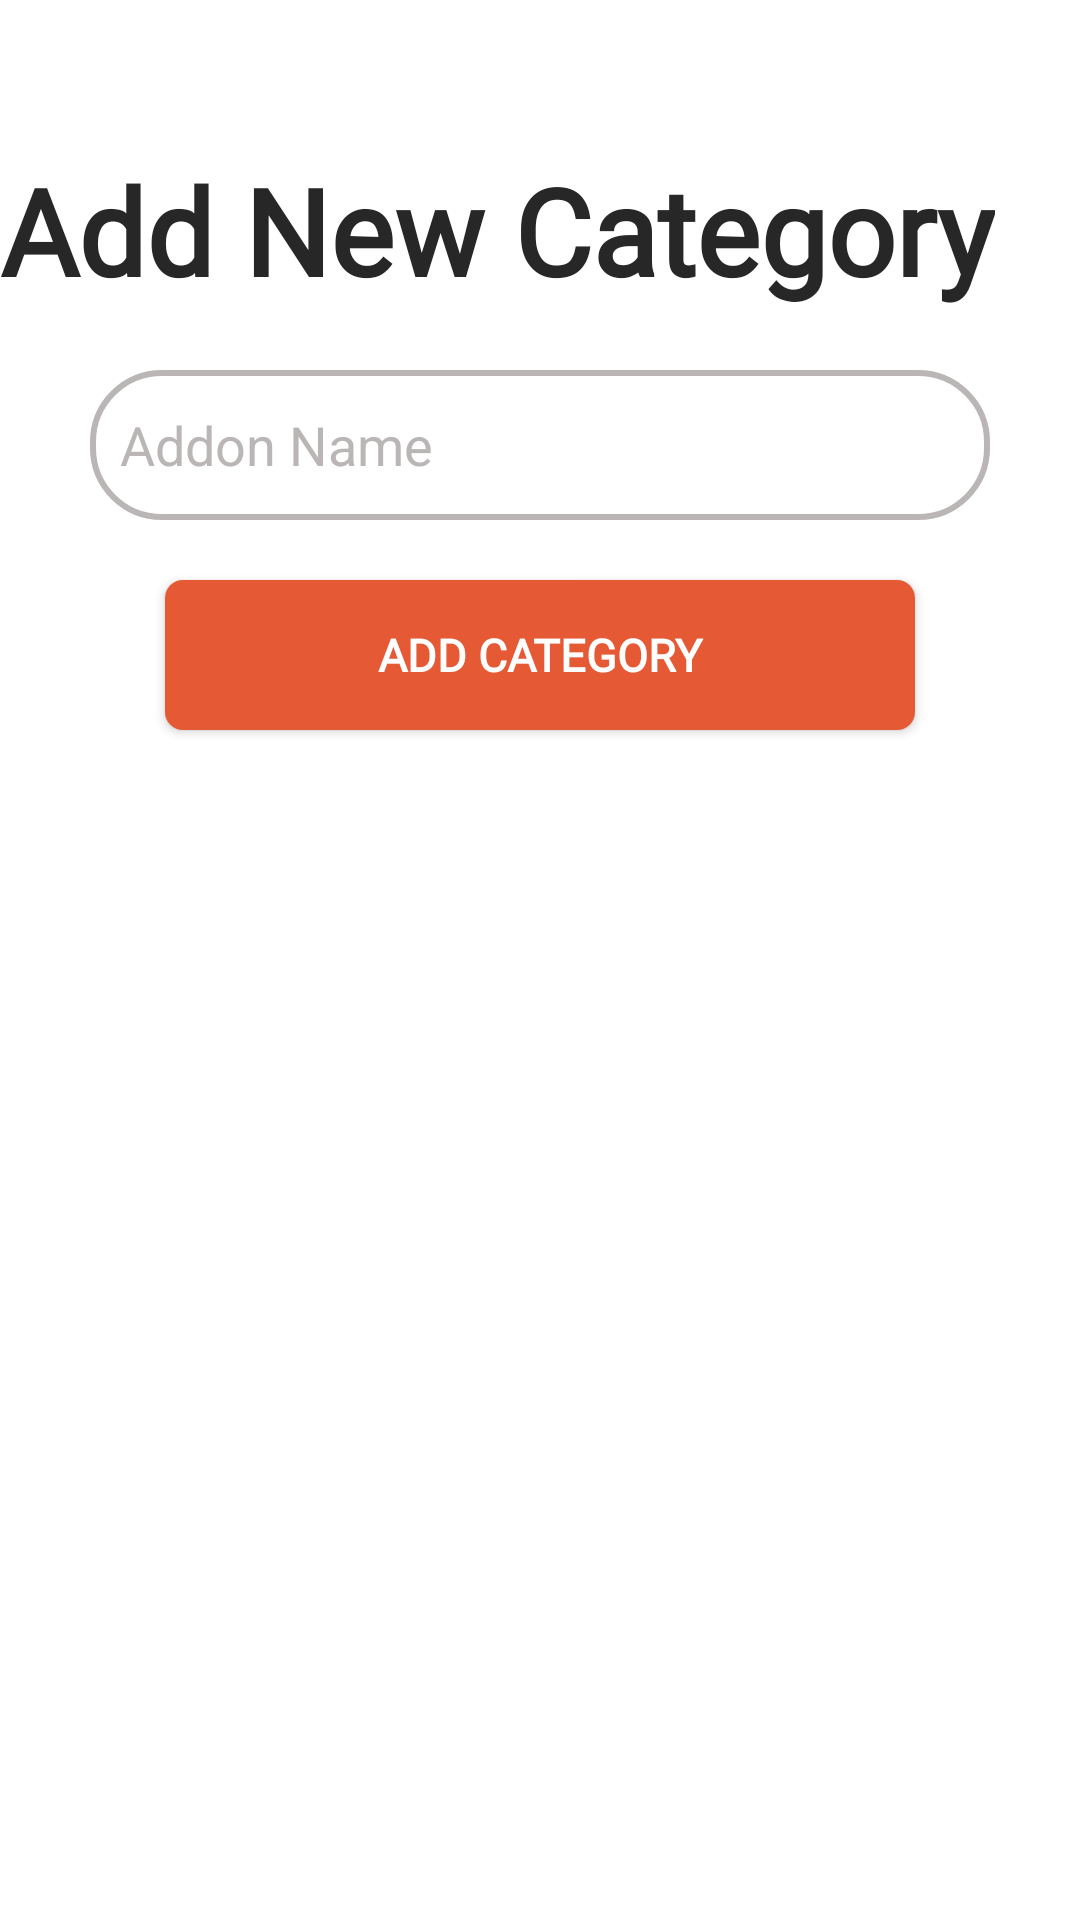

Android layout source for this screen:
<!-- AndroidManifest.xml: application theme Theme.NewGenFoods -->
<!-- res/layout/dialog_box_add_category.xml -->
<?xml version="1.0" encoding="utf-8"?>
<LinearLayout xmlns:android="http://schemas.android.com/apk/res/android"
    xmlns:app="http://schemas.android.com/apk/res-auto"
    android:orientation="vertical"
    android:layout_width="match_parent"
    android:layout_height="wrap_content">

    <LinearLayout
        android:layout_width="match_parent"
        android:layout_height="wrap_content"
        android:orientation="vertical"
        android:background="@color/white">

        <LinearLayout
            android:layout_width="match_parent"
            android:layout_height="wrap_content"
            android:paddingTop="10dp"
            android:paddingRight="10dp"
            android:gravity="right">

            <ImageButton
                android:id="@+id/btnCloseForm"
                android:layout_width="40dp"
                android:layout_height="40dp"
                android:background="@drawable/button_white_background_rounded"
                android:src="@drawable/ic_close"
                app:tint="@color/black" />

        </LinearLayout>

        <TextView
            android:layout_width="wrap_content"
            android:layout_height="wrap_content"
            android:text="Add New Category"
            android:textSize="40dp"
            android:textStyle="bold"
            android:fontFamily="@font/caveat"
            android:textColor="@color/black1"/>

        <LinearLayout
            android:layout_width="match_parent"
            android:layout_height="wrap_content"
            android:gravity="center_horizontal"
            android:layout_marginTop="20dp"
            android:layout_marginBottom="30dp"
            android:orientation="vertical">


            <EditText
                android:id="@+id/name"
                android:layout_width="300dp"
                android:layout_height="50dp"
                android:paddingLeft="10dp"
                android:paddingRight="10dp"
                android:background="@drawable/edit_text_background"
                android:hint="Addon Name"
                android:textColor="@color/black1"
                android:inputType="textPersonName"
                android:drawableTint="@color/gray1"
                android:textColorHint="@color/gray1"/>

            <Button
                android:id="@+id/btnAdd"
                android:layout_width="250dp"
                android:layout_height="50dp"
                android:layout_marginTop="20dp"
                android:layout_marginBottom="10dp"
                android:background="@drawable/button_red_background"
                android:fontFamily="@font/montserrat"
                android:textColor="@color/white"
                android:text="Add Category"
                android:textStyle="bold"
                android:textSize="15dp"
                android:layout_centerHorizontal="true"
                android:layout_alignParentBottom="true"
                app:backgroundTint="@null"/>

        </LinearLayout>

    </LinearLayout>

</LinearLayout>
<!-- resources referenced by this layout -->
<resources>
  <color name="black">#FF000000</color>
  <color name="black1">#272727</color>
  <color name="gray1">#BBB6B6</color>
  <color name="white">#FFFFFFFF</color>
  <!-- drawable button_red_background (drawable) -->
  <?xml version="1.0" encoding="utf-8"?>
  <shape xmlns:android="http://schemas.android.com/apk/res/android">
  
      <solid android:color="@color/red1" />
  
      <corners android:radius="6dp" />
      <stroke android:width="0dp" />
  
  </shape>
  <!-- drawable button_white_background_rounded (drawable) -->
  <?xml version="1.0" encoding="utf-8"?>
  <shape xmlns:android="http://schemas.android.com/apk/res/android">
  
      <solid android:color="@color/white" />
  
      <corners android:radius="50dp" />
      <stroke android:width="0dp" />
  
  </shape>
  <!-- drawable edit_text_background (drawable) -->
  <?xml version="1.0" encoding="utf-8"?>
  <shape xmlns:android="http://schemas.android.com/apk/res/android">
  
      <solid android:color="@android:color/transparent"/>
      <stroke android:width="2dp"
          android:color="@color/gray1"/>
  
      <corners android:radius="23dp"/>
  
  </shape>
  <style name="Theme.NewGenFoods" parent="Theme.MaterialComponents.DayNight.NoActionBar">
          
          <item name="colorPrimary">@color/purple_500</item>
          <item name="colorPrimaryVariant">@color/purple_700</item>
          <item name="colorOnPrimary">@color/white</item>
          
          <item name="colorSecondary">@color/teal_200</item>
          <item name="colorSecondaryVariant">@color/teal_700</item>
          <item name="colorOnSecondary">@color/black</item>
          
          <item name="android:statusBarColor" tools:targetApi="l">?attr/colorPrimaryVariant</item>
          
  
          <item name="android:windowLayoutInDisplayCutoutMode" tools:targetApi="o_mr1">shortEdges</item>
      </style>
  <color name="red1">#E55934</color>
  <color name="purple_500">#FF6200EE</color>
  <color name="purple_700">#FF3700B3</color>
  <color name="teal_200">#FF03DAC5</color>
  <color name="teal_700">#FF018786</color>
</resources>
